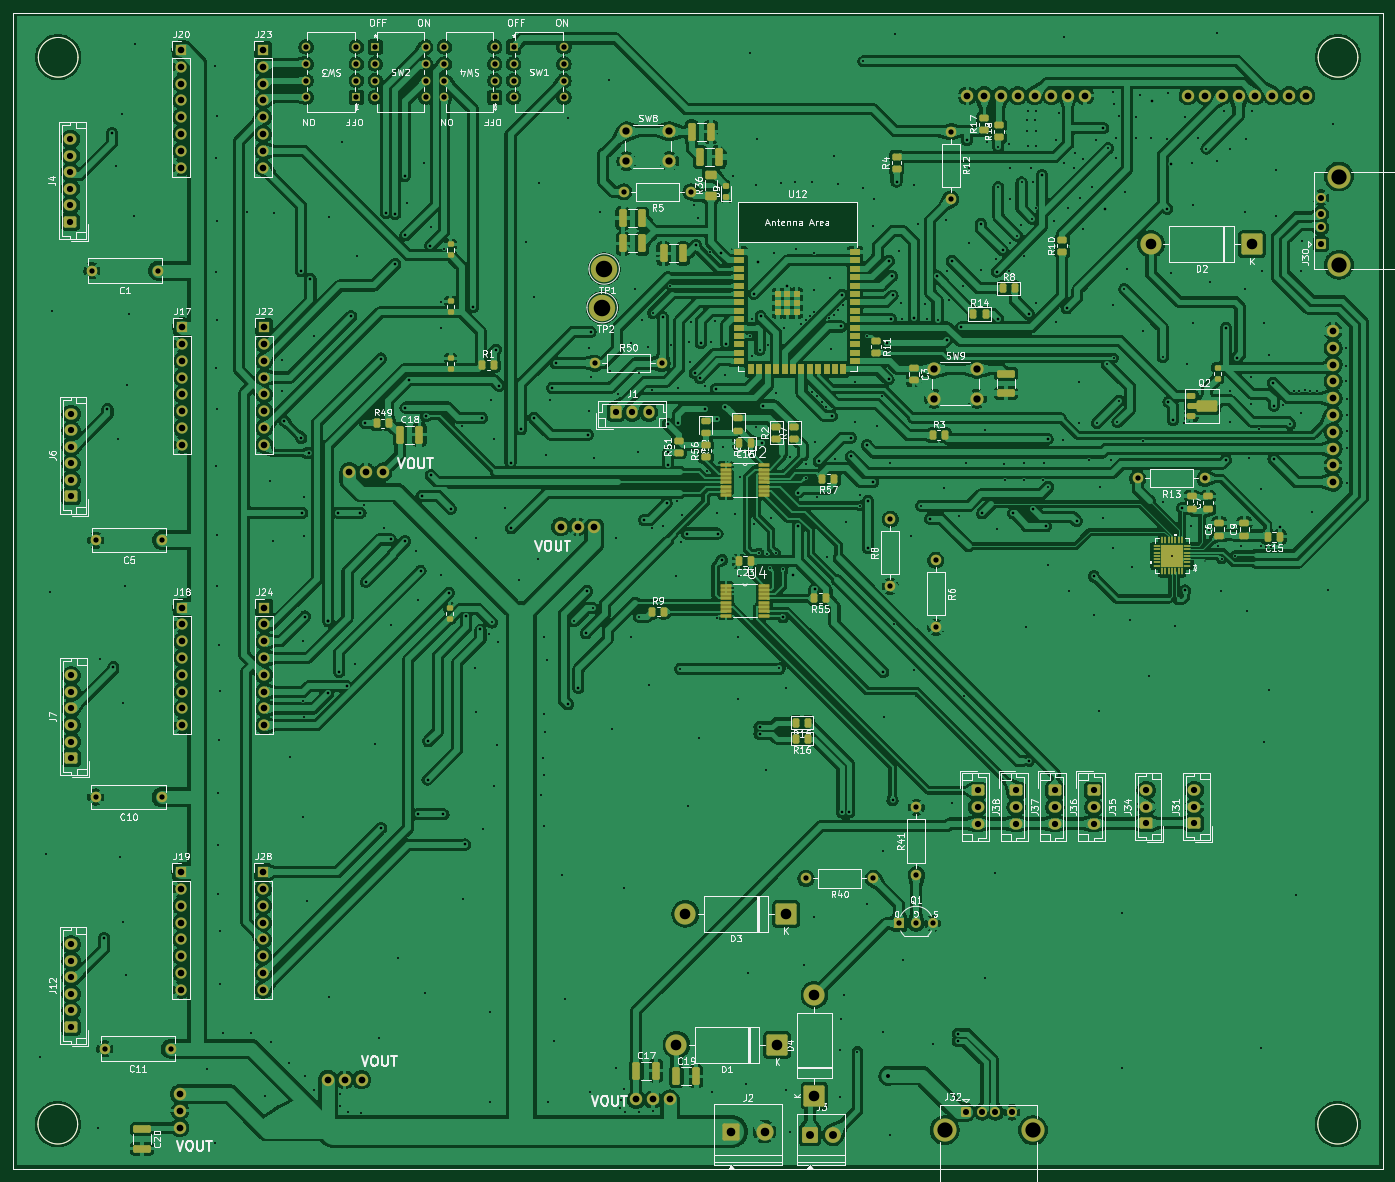
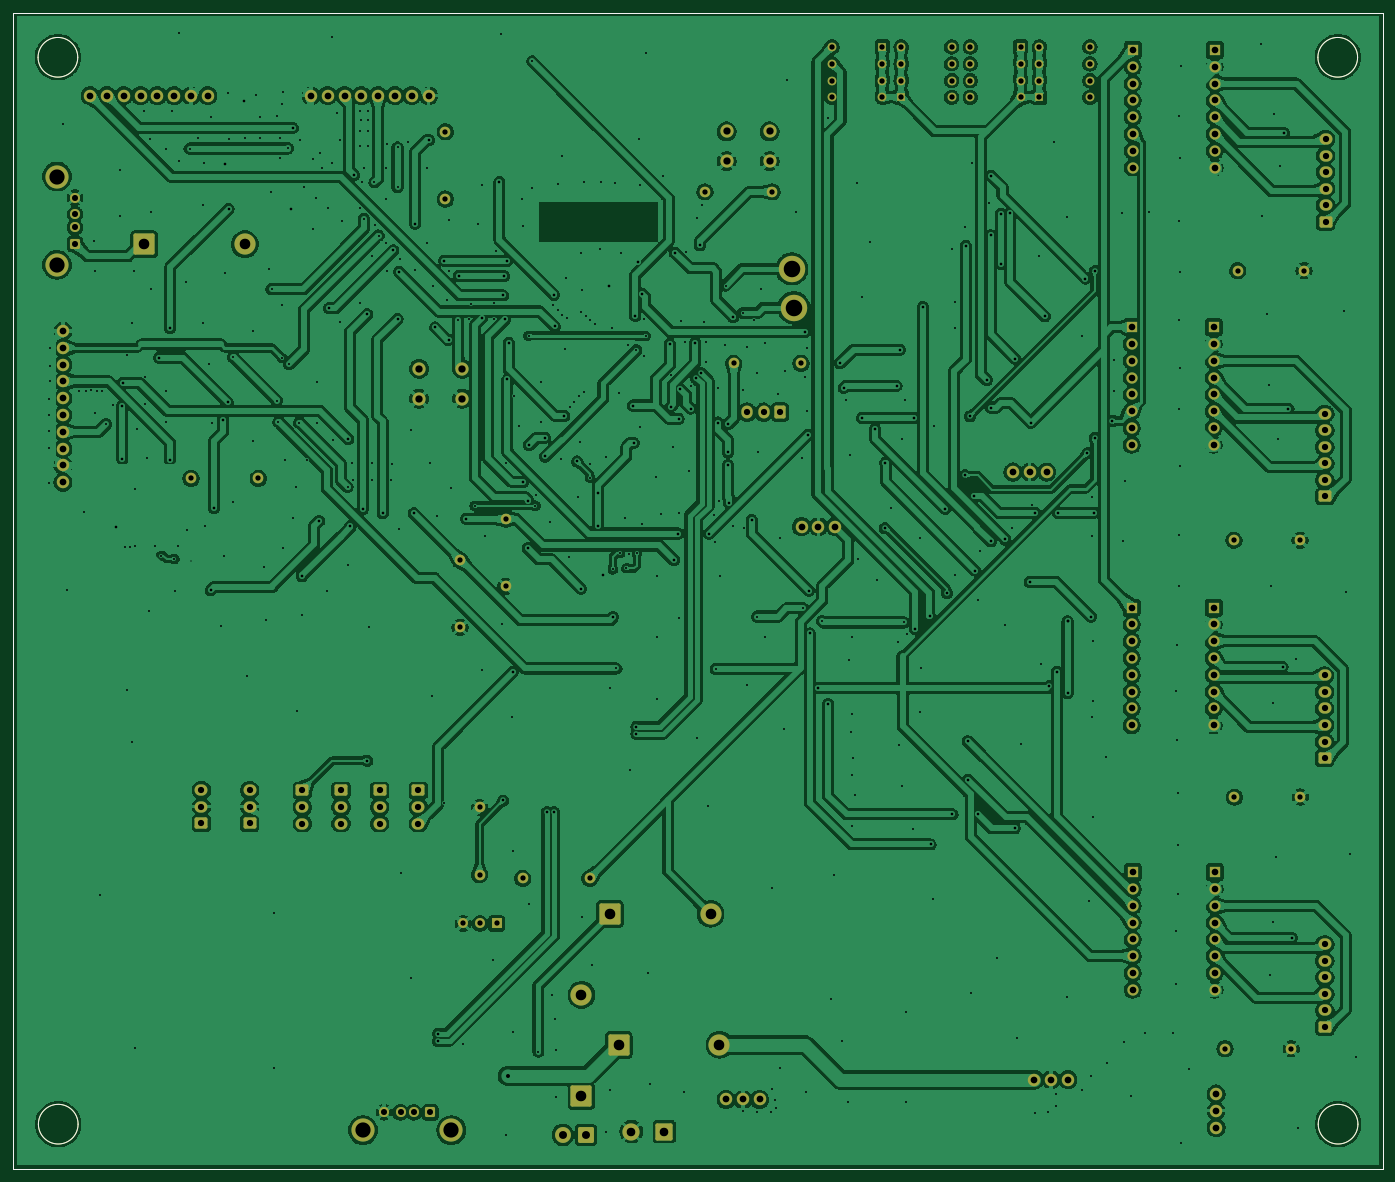
Circuit board: 10 layer files. Board 207.0 x 174.8 mm.
- bottom_copper: Mainboard Layout No daisy chain cp2102 moved-B_Cu.gbr (901530 bytes)
- bottom_mask: Mainboard Layout No daisy chain cp2102 moved-B_Mask.gbr (10625 bytes)
- paste: Mainboard Layout No daisy chain cp2102 moved-B_Paste.gbr (1274 bytes)
- bottom_silk: Mainboard Layout No daisy chain cp2102 moved-B_Silkscreen.gbr (10635 bytes)
- top_copper: Mainboard Layout No daisy chain cp2102 moved-F_Cu.gbr (1169934 bytes)
- top_mask: Mainboard Layout No daisy chain cp2102 moved-F_Mask.gbr (19329 bytes)
- paste: Mainboard Layout No daisy chain cp2102 moved-F_Paste.gbr (11037 bytes)
- top_silk: Mainboard Layout No daisy chain cp2102 moved-F_Silkscreen.gbr (199992 bytes)
- drill: Mainboard Layout No daisy chain cp2102 moved-NPTH.drl (264 bytes)
- drill: Mainboard Layout No daisy chain cp2102 moved-PTH.drl (13474 bytes)

=== bottom_copper: Mainboard Layout No daisy chain cp2102 moved-B_Cu.gbr (901530 bytes, source omitted) ===
=== bottom_mask: Mainboard Layout No daisy chain cp2102 moved-B_Mask.gbr (10625 bytes, source omitted) ===
=== paste: Mainboard Layout No daisy chain cp2102 moved-B_Paste.gbr ===
%TF.GenerationSoftware,KiCad,Pcbnew,10.0.2*%
%TF.CreationDate,2026-05-29T09:28:03-04:00*%
%TF.ProjectId,Mainboard Layout No daisy chain cp2102 moved,4d61696e-626f-4617-9264-204c61796f75,rev?*%
%TF.SameCoordinates,Original*%
%TF.FileFunction,Paste,Bot*%
%TF.FilePolarity,Positive*%
%FSLAX46Y46*%
G04 Gerber Fmt 4.6, Leading zero omitted, Abs format (unit mm)*
G04 Created by KiCad (PCBNEW 10.0.2) date 2026-05-29 09:28:03*
%MOMM*%
%LPD*%
G01*
G04 APERTURE LIST*
%TA.AperFunction,Profile*%
%ADD10C,0.200000*%
%TD*%
G04 APERTURE END LIST*
D10*
X40518515Y-14949999D02*
X247550000Y-14949999D01*
X247550000Y-189750000D01*
X40518515Y-189750000D01*
X40518515Y-14949999D01*
X50250000Y-183000000D02*
G75*
G02*
X44250000Y-183000000I-3000000J0D01*
G01*
X44250000Y-183000000D02*
G75*
G02*
X50250000Y-183000000I3000000J0D01*
G01*
X50300000Y-21700000D02*
G75*
G02*
X44300000Y-21700000I-3000000J0D01*
G01*
X44300000Y-21700000D02*
G75*
G02*
X50300000Y-21700000I3000000J0D01*
G01*
X243750000Y-183000000D02*
G75*
G02*
X237750000Y-183000000I-3000000J0D01*
G01*
X237750000Y-183000000D02*
G75*
G02*
X243750000Y-183000000I3000000J0D01*
G01*
X243800000Y-21700000D02*
G75*
G02*
X237800000Y-21700000I-3000000J0D01*
G01*
X237800000Y-21700000D02*
G75*
G02*
X243800000Y-21700000I3000000J0D01*
G01*
M02*

=== bottom_silk: Mainboard Layout No daisy chain cp2102 moved-B_Silkscreen.gbr (10635 bytes, source omitted) ===
=== top_copper: Mainboard Layout No daisy chain cp2102 moved-F_Cu.gbr (1169934 bytes, source omitted) ===
=== top_mask: Mainboard Layout No daisy chain cp2102 moved-F_Mask.gbr (19329 bytes, source omitted) ===
=== paste: Mainboard Layout No daisy chain cp2102 moved-F_Paste.gbr (11037 bytes, source omitted) ===
=== top_silk: Mainboard Layout No daisy chain cp2102 moved-F_Silkscreen.gbr (199992 bytes, source omitted) ===
=== drill: Mainboard Layout No daisy chain cp2102 moved-NPTH.drl ===
M48
; DRILL file KiCad 10.0.2 date 2026-05-29T09:27:56
; FORMAT={-:-/ absolute / metric / decimal}
; #@! TF.CreationDate,2026-05-29T09:27:56-04:00
; #@! TF.GenerationSoftware,Kicad,Pcbnew,10.0.2
; #@! TF.FileFunction,NonPlated,1,2,NPTH
FMAT,2
METRIC
%
G90
G05
M30

=== drill: Mainboard Layout No daisy chain cp2102 moved-PTH.drl (13474 bytes, source omitted) ===
